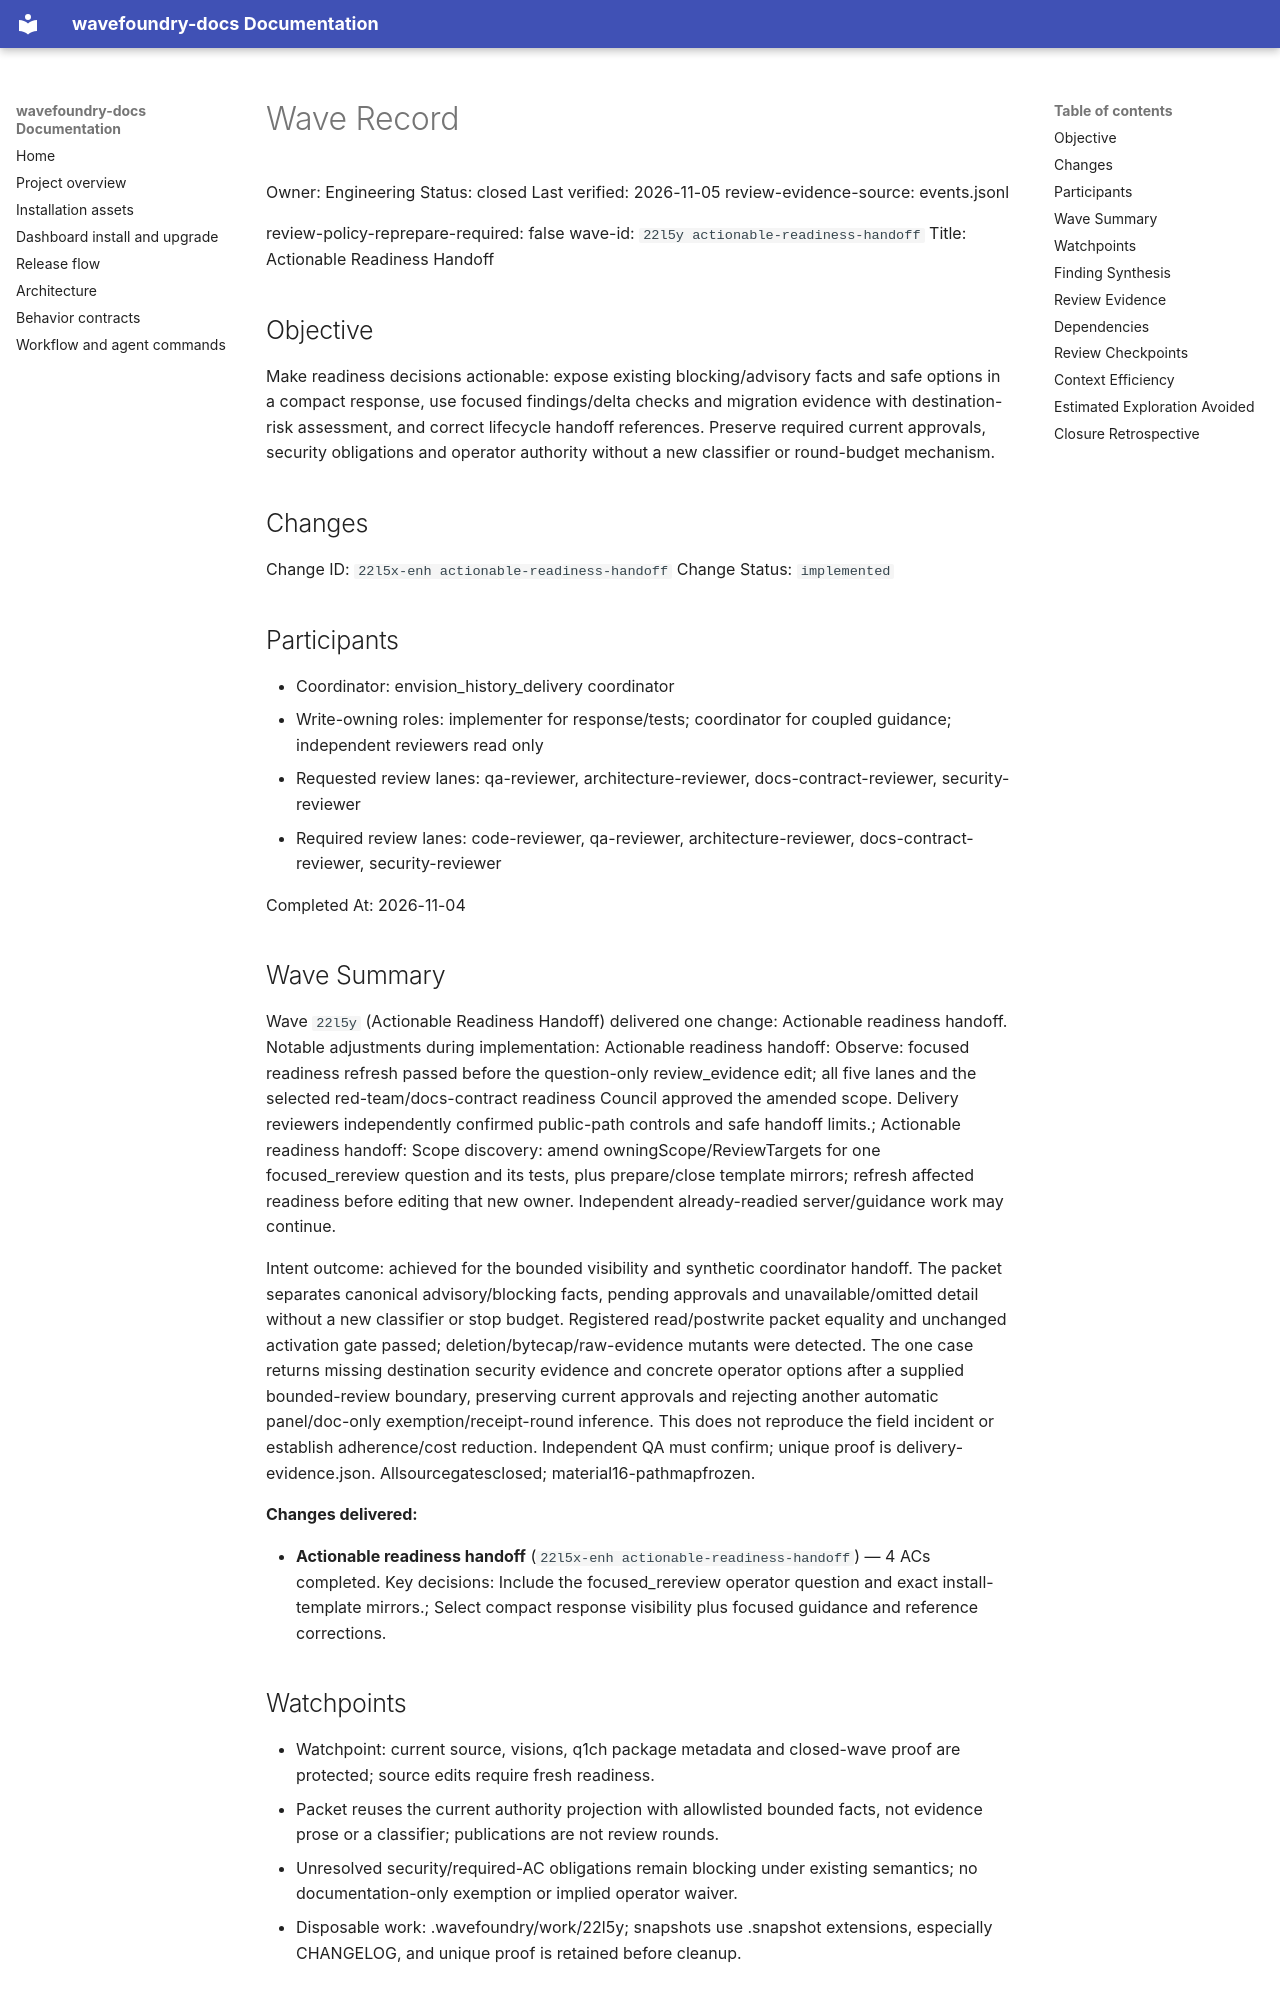

repository: coryhacking/wavefoundry · page: waves/22l5y actionable-readiness-handoff/wave/index.html · generator: mkdocs

# Wave Record

Owner: Engineering
Status: closed
Last verified: 2026-11-05
review-evidence-source: events.jsonl

review-policy-reprepare-required: false
wave-id: `22l5y actionable-readiness-handoff`
Title: Actionable Readiness Handoff

## Objective

Make readiness decisions actionable: expose existing blocking/advisory facts and safe options in a compact response, use focused findings/delta checks and migration evidence with destination-risk assessment, and correct lifecycle handoff references. Preserve required current approvals, security obligations and operator authority without a new classifier or round-budget mechanism.

## Changes

Change ID: `22l5x-enh actionable-readiness-handoff`
Change Status: `implemented`

## Participants

- Coordinator: envision_history_delivery coordinator
- Write-owning roles: implementer for response/tests; coordinator for coupled guidance; independent reviewers read only
- Requested review lanes: qa-reviewer, architecture-reviewer, docs-contract-reviewer, security-reviewer
- Required review lanes: code-reviewer, qa-reviewer, architecture-reviewer, docs-contract-reviewer, security-reviewer

Completed At: 2026-11-04

## Wave Summary

Wave `22l5y` (Actionable Readiness Handoff) delivered one change: Actionable readiness handoff. Notable adjustments during implementation: Actionable readiness handoff: Observe: focused readiness refresh passed before the question-only review_evidence edit; all five lanes and the selected red-team/docs-contract readiness Council approved the amended scope. Delivery reviewers independently confirmed public-path controls and safe handoff limits.; Actionable readiness handoff: Scope discovery: amend owningScope/ReviewTargets for one focused_rereview question and its tests, plus prepare/close template mirrors; refresh affected readiness before editing that new owner. Independent already-readied server/guidance work may continue.

Intent outcome: achieved for the bounded visibility and synthetic coordinator handoff. The packet separates canonical advisory/blocking facts, pending approvals and unavailable/omitted detail without a new classifier or stop budget. Registered read/postwrite packet equality and unchanged activation gate passed; deletion/bytecap/raw-evidence mutants were detected. The one case returns missing destination security evidence and concrete operator options after a supplied bounded-review boundary, preserving current approvals and rejecting another automatic panel/doc-only exemption/receipt-round inference. This does not reproduce the field incident or establish adherence/cost reduction. Independent QA must confirm; unique proof is delivery-evidence.json. Allsourcegatesclosed; material16-pathmapfrozen.

**Changes delivered:**

- **Actionable readiness handoff** (`22l5x-enh actionable-readiness-handoff`) — 4 ACs completed. Key decisions: Include the focused_rereview operator question and exact install-template mirrors.; Select compact response visibility plus focused guidance and reference corrections.
## Watchpoints

- Watchpoint: current source, visions, q1ch package metadata and closed-wave proof are protected; source edits require fresh readiness.
- Packet reuses the current authority projection with allowlisted bounded facts, not evidence prose or a classifier; publications are not review rounds.
- Unresolved security/required-AC obligations remain blocking under existing semantics; no documentation-only exemption or implied operator waiver.
- Disposable work: .wavefoundry/work/22l5y; snapshots use .snapshot extensions, especially CHANGELOG, and unique proof is retained before cleanup.

## Finding Synthesis

<!-- wave:finding-synthesis begin -->
| Current finding | Disposition | Open block | Repair | Approval recheck |
| --- | --- | --- | --- | --- |
| — | — | — | — | — |

*Machine review state — 0 findings; current: do_now 0, maybe_later 0, dont_do_later 0, not_issue 0*
<!-- wave:finding-synthesis end -->
